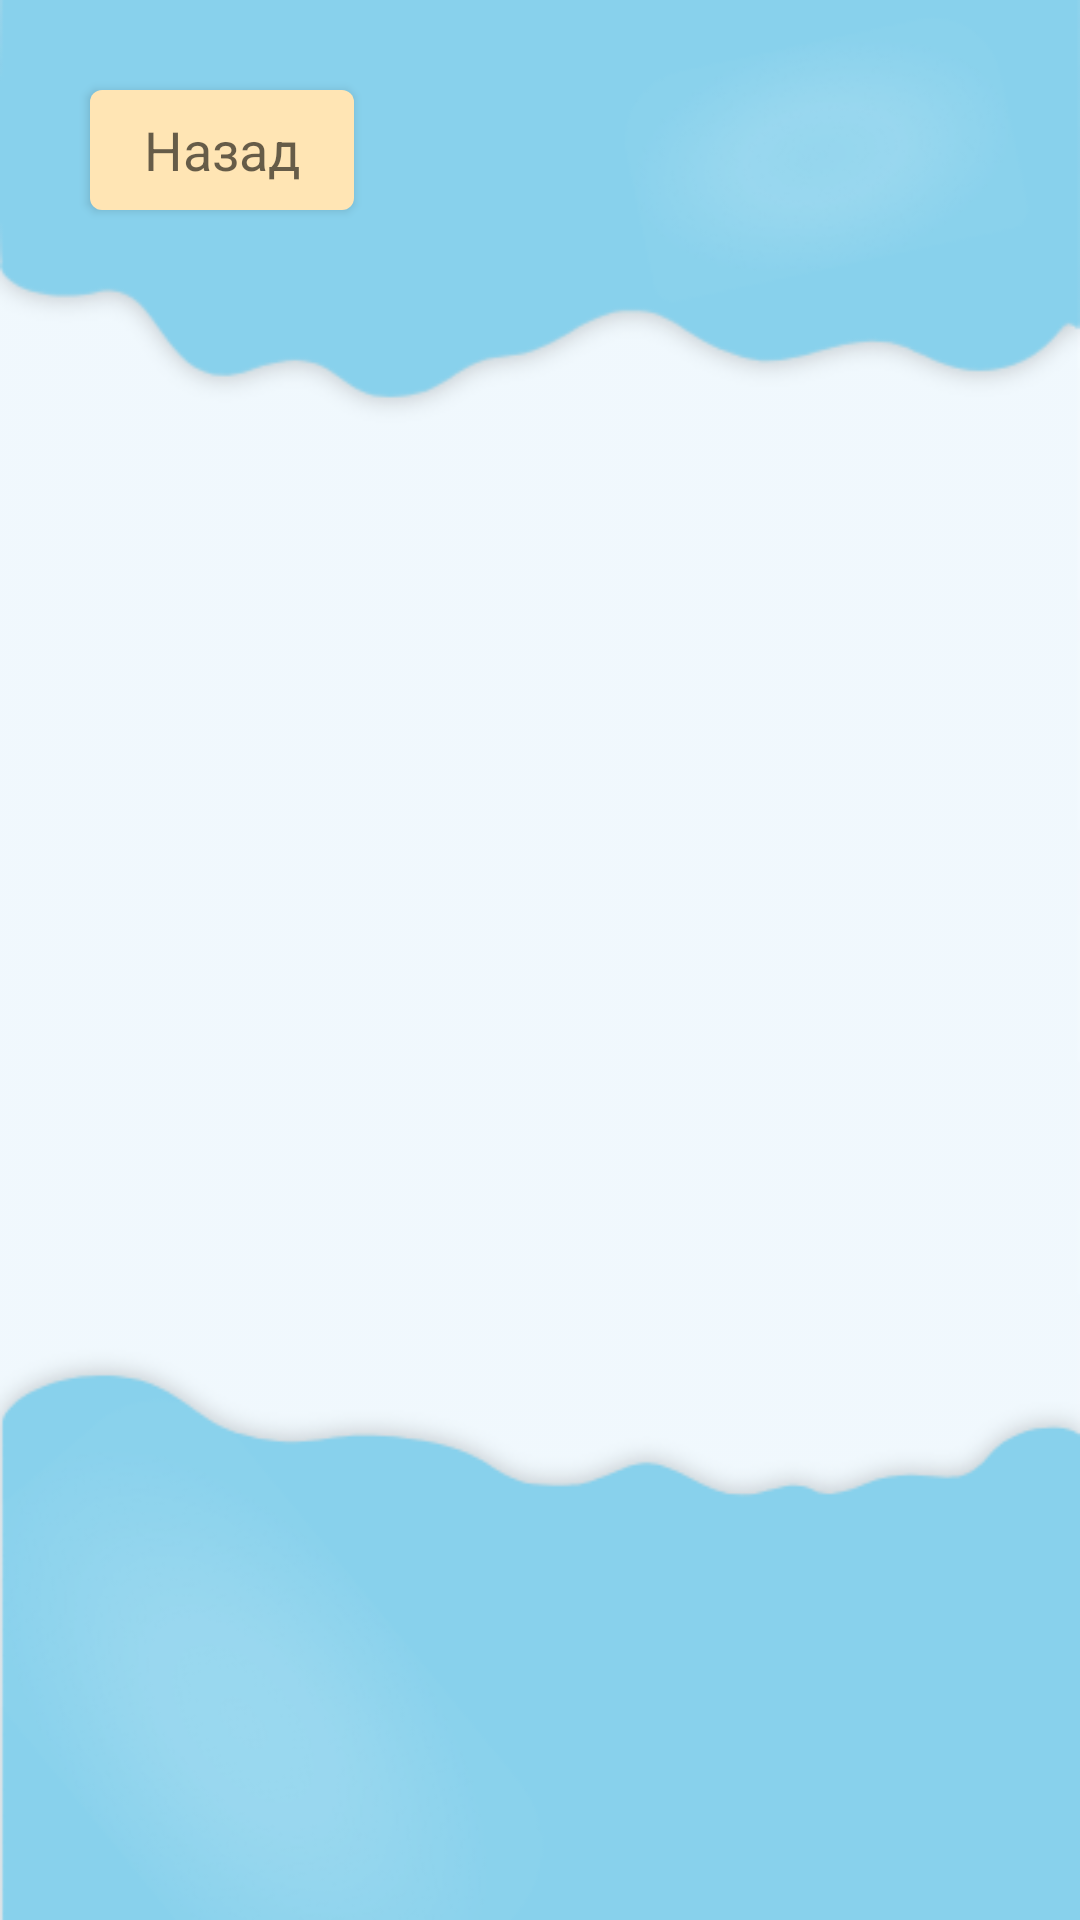

Here is an Android app screen rendered from its layout file. Give the layout XML and the strings, colors and styles it references.
<!-- AndroidManifest.xml: application theme Theme.BrainBoostt -->
<!-- res/layout/activity_exercise.xml -->
<?xml version="1.0" encoding="utf-8"?>
<androidx.constraintlayout.widget.ConstraintLayout xmlns:android="http://schemas.android.com/apk/res/android"
    xmlns:app="http://schemas.android.com/apk/res-auto"
    xmlns:tools="http://schemas.android.com/tools"
    android:layout_width="match_parent"
    android:layout_height="match_parent"
    tools:context=".ExerciseActivity"
    android:background="@drawable/back">

    <Button
        android:id="@+id/btnBackInfo"
        android:layout_width="wrap_content"
        android:layout_height="40dp"
        android:layout_marginStart="30dp"
        android:layout_marginTop="30dp"
        android:background="@drawable/button_game_color"
        android:text="@string/back"
        android:onClick="btnClickBack"
        android:textAppearance="@style/TextAppearance.AppCompat.Medium"
        app:layout_constraintStart_toStartOf="parent"
        app:layout_constraintTop_toTopOf="parent" />

    <TextView
        android:id="@+id/titleTextView"
        android:layout_width="match_parent"
        android:layout_height="wrap_content"
        android:layout_marginStart="20dp"
        android:layout_marginTop="190dp"
        android:layout_marginEnd="20dp"
        android:gravity="center"
        android:textSize="32sp"
        android:textStyle="bold"
        app:layout_constraintEnd_toEndOf="parent"
        app:layout_constraintStart_toStartOf="parent"
        app:layout_constraintTop_toTopOf="parent" />

    <TextView
        android:id="@+id/contentTextView"
        android:layout_width="match_parent"
        android:layout_height="wrap_content"
        android:layout_marginStart="20dp"
        android:layout_marginTop="5dp"
        android:layout_marginEnd="20dp"
        android:gravity="center"
        android:textSize="20sp"
        app:layout_constraintEnd_toEndOf="parent"
        app:layout_constraintStart_toStartOf="parent"
        app:layout_constraintTop_toBottomOf="@+id/titleTextView" />


</androidx.constraintlayout.widget.ConstraintLayout>
<!-- resources referenced by this layout -->
<resources>
  <!-- drawable button_game_color (drawable) -->
  <?xml version="1.0" encoding="utf-8"?>
  <ripple xmlns:android="http://schemas.android.com/apk/res/android"
      android:color="#BDA473">
      <item>
          <shape android:shape="rectangle">
              <solid android:color="@color/peach"/>
              <corners android:radius="4sp"/>
          </shape>
      </item>
  </ripple>
  <string name="back">Назад</string>
  <style name="Theme.BrainBoostt" parent="Base.Theme.BrainBoostt" />
  <color name="peach">#ffe5b4</color>
  <color name="md_theme_light_primary">#00677F</color>
  <color name="md_theme_light_onPrimary">#FFFFFF</color>
  <color name="md_theme_light_primaryContainer">#B6EAFF</color>
  <color name="md_theme_light_onPrimaryContainer">#001F28</color>
  <color name="md_theme_light_secondary">#4C626A</color>
  <color name="md_theme_light_onSecondary">#FFFFFF</color>
  <color name="md_theme_light_secondaryContainer">#CFE6F1</color>
  <color name="md_theme_light_onSecondaryContainer">#071E26</color>
  <color name="md_theme_light_tertiary">#5A5C7E</color>
  <color name="md_theme_light_onTertiary">#FFFFFF</color>
  <color name="md_theme_light_tertiaryContainer">#E0E0FF</color>
  <color name="md_theme_light_onTertiaryContainer">#171937</color>
  <color name="md_theme_light_error">#BA1A1A</color>
  <color name="md_theme_light_errorContainer">#FFDAD6</color>
  <color name="md_theme_light_onError">#FFFFFF</color>
  <color name="md_theme_light_onErrorContainer">#410002</color>
  <color name="md_theme_light_background">#FBFCFE</color>
  <color name="md_theme_light_onBackground">#191C1D</color>
  <color name="md_theme_light_surface">#FBFCFE</color>
  <color name="md_theme_light_onSurface">#191C1D</color>
  <color name="md_theme_light_surfaceVariant">#DBE4E8</color>
  <color name="md_theme_light_onSurfaceVariant">#40484C</color>
  <color name="md_theme_light_outline">#70787C</color>
  <color name="md_theme_light_inverseOnSurface">#EFF1F2</color>
  <color name="md_theme_light_inverseSurface">#2E3132</color>
  <color name="md_theme_light_inversePrimary">#5CD5FB</color>
</resources>
